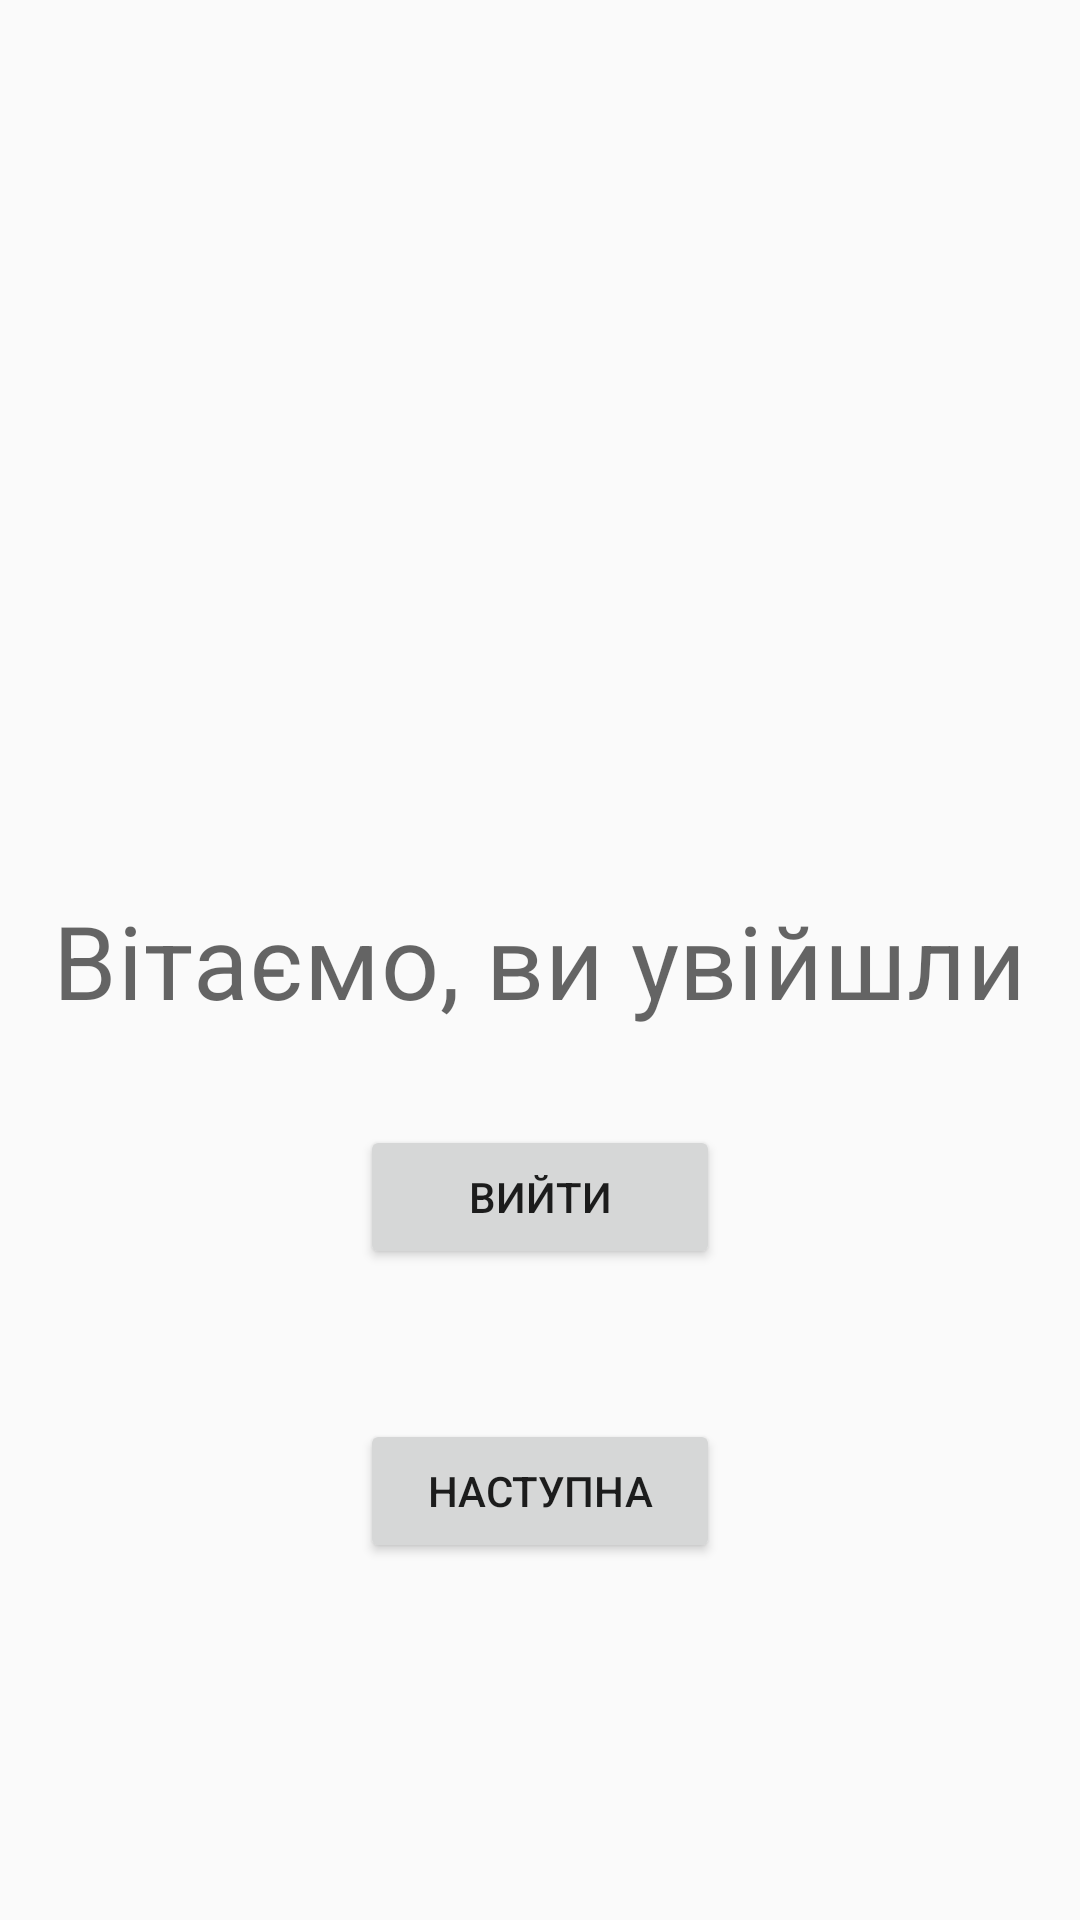

Here is an Android app screen rendered from its layout file. Give the layout XML and the strings, colors and styles it references.
<!-- AndroidManifest.xml: application theme Theme.FreeWill -->
<!-- res/layout/activity_profile.xml -->
<?xml version="1.0" encoding="utf-8"?>
<RelativeLayout xmlns:android="http://schemas.android.com/apk/res/android"
    xmlns:app="http://schemas.android.com/apk/res-auto"
    xmlns:tools="http://schemas.android.com/tools"
    android:layout_width="match_parent"
    android:layout_height="match_parent"
    tools:context=".ProfileActivity">

    <TextView
        android:id="@+id/infoText"
        style="@style/TextAppearance.MaterialComponents.Headline4"
        android:layout_width="wrap_content"
        android:layout_height="wrap_content"
        android:layout_centerInParent="true"
        android:layout_marginTop="100dp"
        android:text="Вітаємо, ви увійшли" />

    <TextView
        android:id="@+id/userNameText"
        style="@style/TextAppearance.MaterialComponents.Headline5"
        android:layout_width="wrap_content"
        android:layout_height="wrap_content"
        android:layout_below="@+id/infoText"
        android:layout_centerInParent="true"
        android:text="" />

    <Button
        android:id="@+id/logOutButton"
        android:layout_width="match_parent"
        android:layout_height="wrap_content"
        android:layout_below="@+id/userNameText"
        android:layout_marginHorizontal="120dp"
        android:text="Вийти" />
    <Button
        android:id="@+id/nextButton"
        android:layout_width="match_parent"
        android:layout_height="wrap_content"
        android:layout_below="@+id/logOutButton"
        android:layout_marginTop="50dp"
        android:layout_marginHorizontal="120dp"
        android:text="Наступна" />

</RelativeLayout>
<!-- resources referenced by this layout -->
<resources>
  <style name="Theme.FreeWill" parent="Theme.AppCompat.Light.NoActionBar">
          
          <item name="colorPrimary">@color/dark_blue</item>
          <item name="colorPrimaryVariant">@color/black</item>
          <item name="colorOnPrimary">@color/white</item>
          
          <item name="colorSecondary">@color/teal_200</item>
          <item name="colorSecondaryVariant">@color/teal_700</item>
          <item name="colorOnSecondary">@color/black</item>
          
          <item name="android:statusBarColor" tools:targetApi="l">?attr/colorPrimaryVariant</item>
          
  
      </style>
  <color name="dark_blue">#00b4d8</color>
  <color name="black">#FF000000</color>
  <color name="white">#FFFFFFFF</color>
  <color name="teal_200">#FF03DAC5</color>
  <color name="teal_700">#FF018786</color>
</resources>
